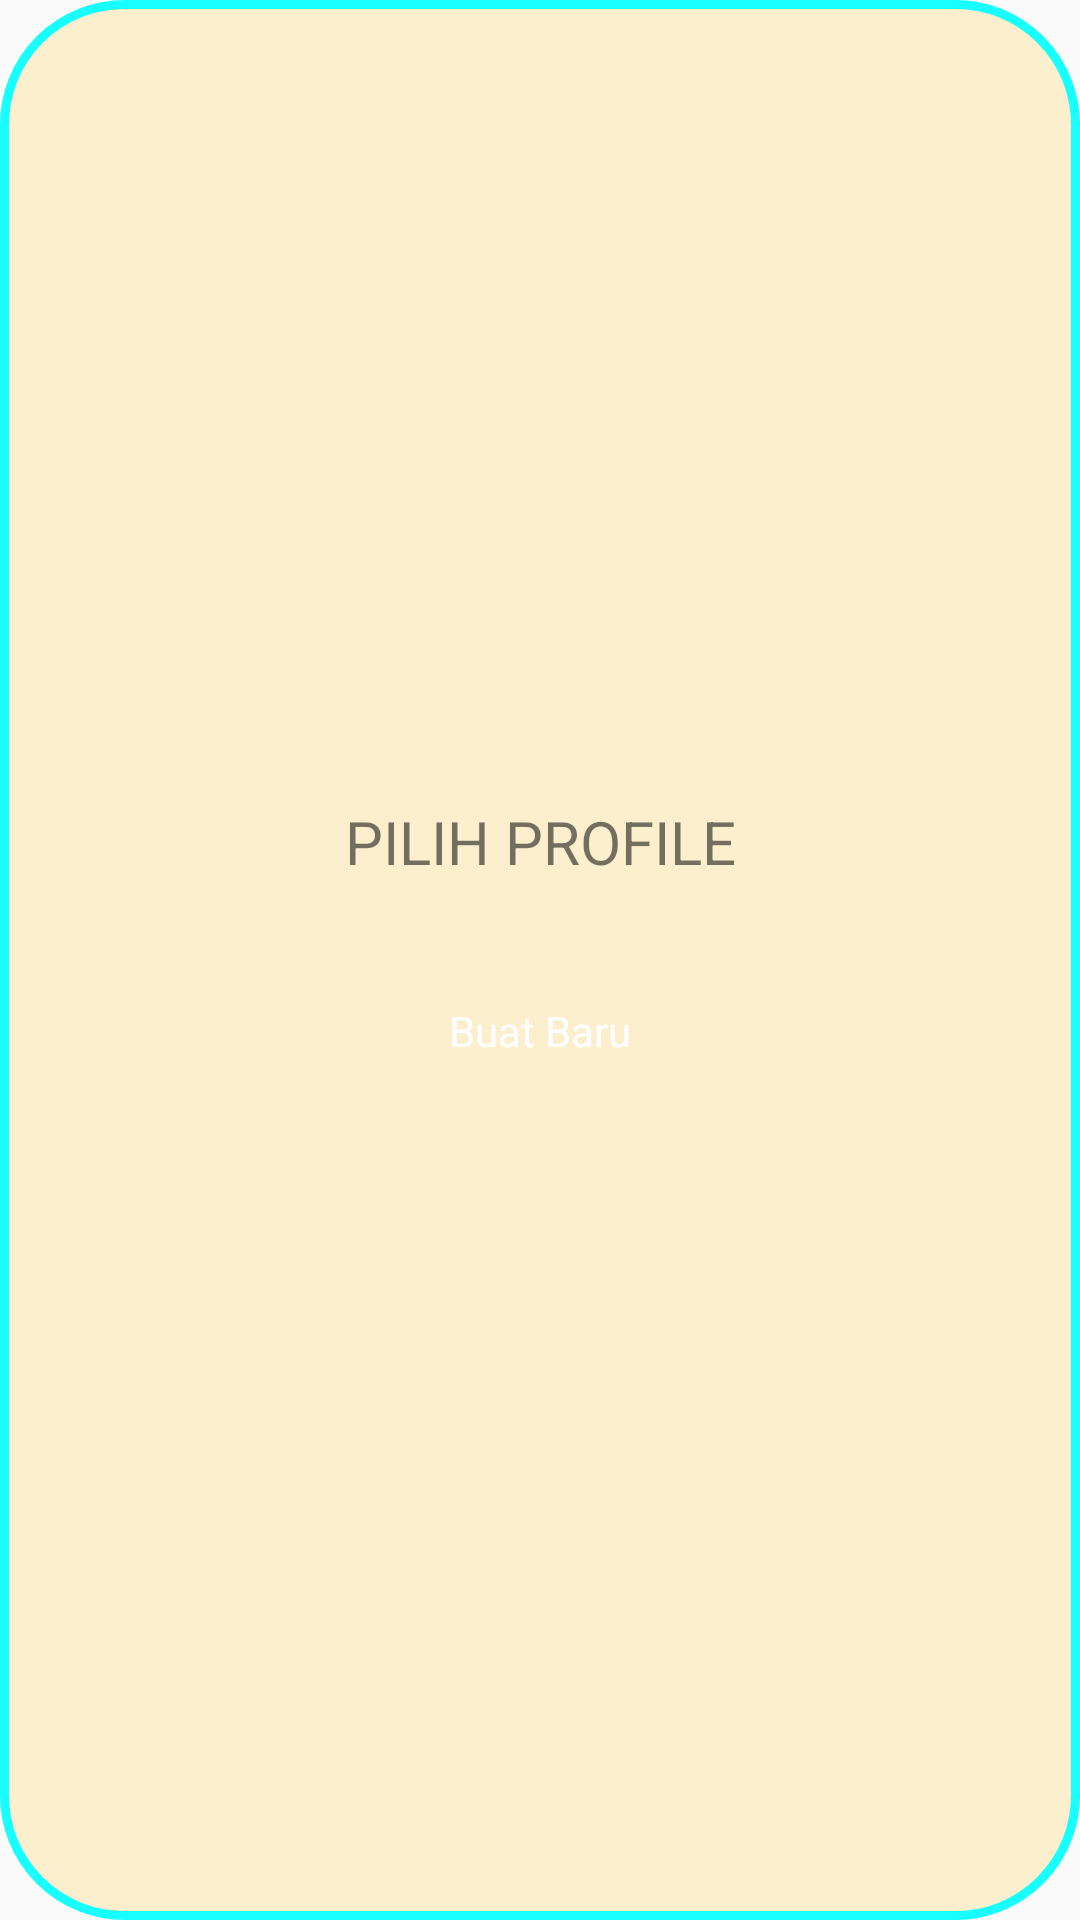

Produce the Android XML layout that renders to this screen, including the resource entries it uses.
<!-- AndroidManifest.xml: application theme AppTheme -->
<!-- res/layout/dialog_load.xml -->
<?xml version="1.0" encoding="utf-8"?>
<LinearLayout xmlns:android="http://schemas.android.com/apk/res/android"
    android:layout_width="match_parent"
    android:layout_height="match_parent"
    android:orientation="vertical">

    <LinearLayout
        android:layout_width="match_parent"
        android:layout_height="match_parent"
        android:background="@drawable/load_bg"
        android:gravity="center"
        android:orientation="vertical">

        <TextView
            android:layout_width="match_parent"
            android:layout_height="wrap_content"
            android:gravity="center"
            android:padding="10dp"
            android:text="PILIH PROFILE"
            android:textSize="20sp" />

        <android.support.v7.widget.RecyclerView
            android:id="@+id/recycler_view"
            android:layout_width="match_parent"
            android:layout_height="wrap_content" />

        <TextView
            android:id="@+id/create"
            android:layout_width="wrap_content"
            android:layout_height="wrap_content"
            android:layout_margin="20dp"
            android:background="@color/_red"
            android:padding="10dp"
            android:text="Buat Baru"
            android:textColor="@color/cloud" />

    </LinearLayout>
</LinearLayout>
<!-- resources referenced by this layout -->
<resources>
  <color name="cloud">#ffffff</color>
  <!-- drawable load_bg (drawable) -->
  <?xml version="1.0" encoding="utf-8"?>
  <shape xmlns:android="http://schemas.android.com/apk/res/android"
      android:shape="rectangle">
  
      <solid android:color="#80ffe5a4" />
      <corners android:radius="40dp" />
      <stroke
          android:width="3dp"
          android:color="#18ffff" />
  
  </shape>
  <style name="AppTheme" parent="Theme.AppCompat.Light.NoActionBar">
          <item name="android:windowAnimationStyle">@null</item>
  
          <item name="colorPrimary">@color/colorPrimary</item>
          <item name="colorPrimaryDark">@color/colorPrimaryDark</item>
          <item name="colorAccent">@color/colorAccent</item>
      </style>
  <color name="colorPrimary">#3F51B5</color>
  <color name="colorPrimaryDark">#303F9F</color>
  <color name="colorAccent">#FF4081</color>
</resources>
